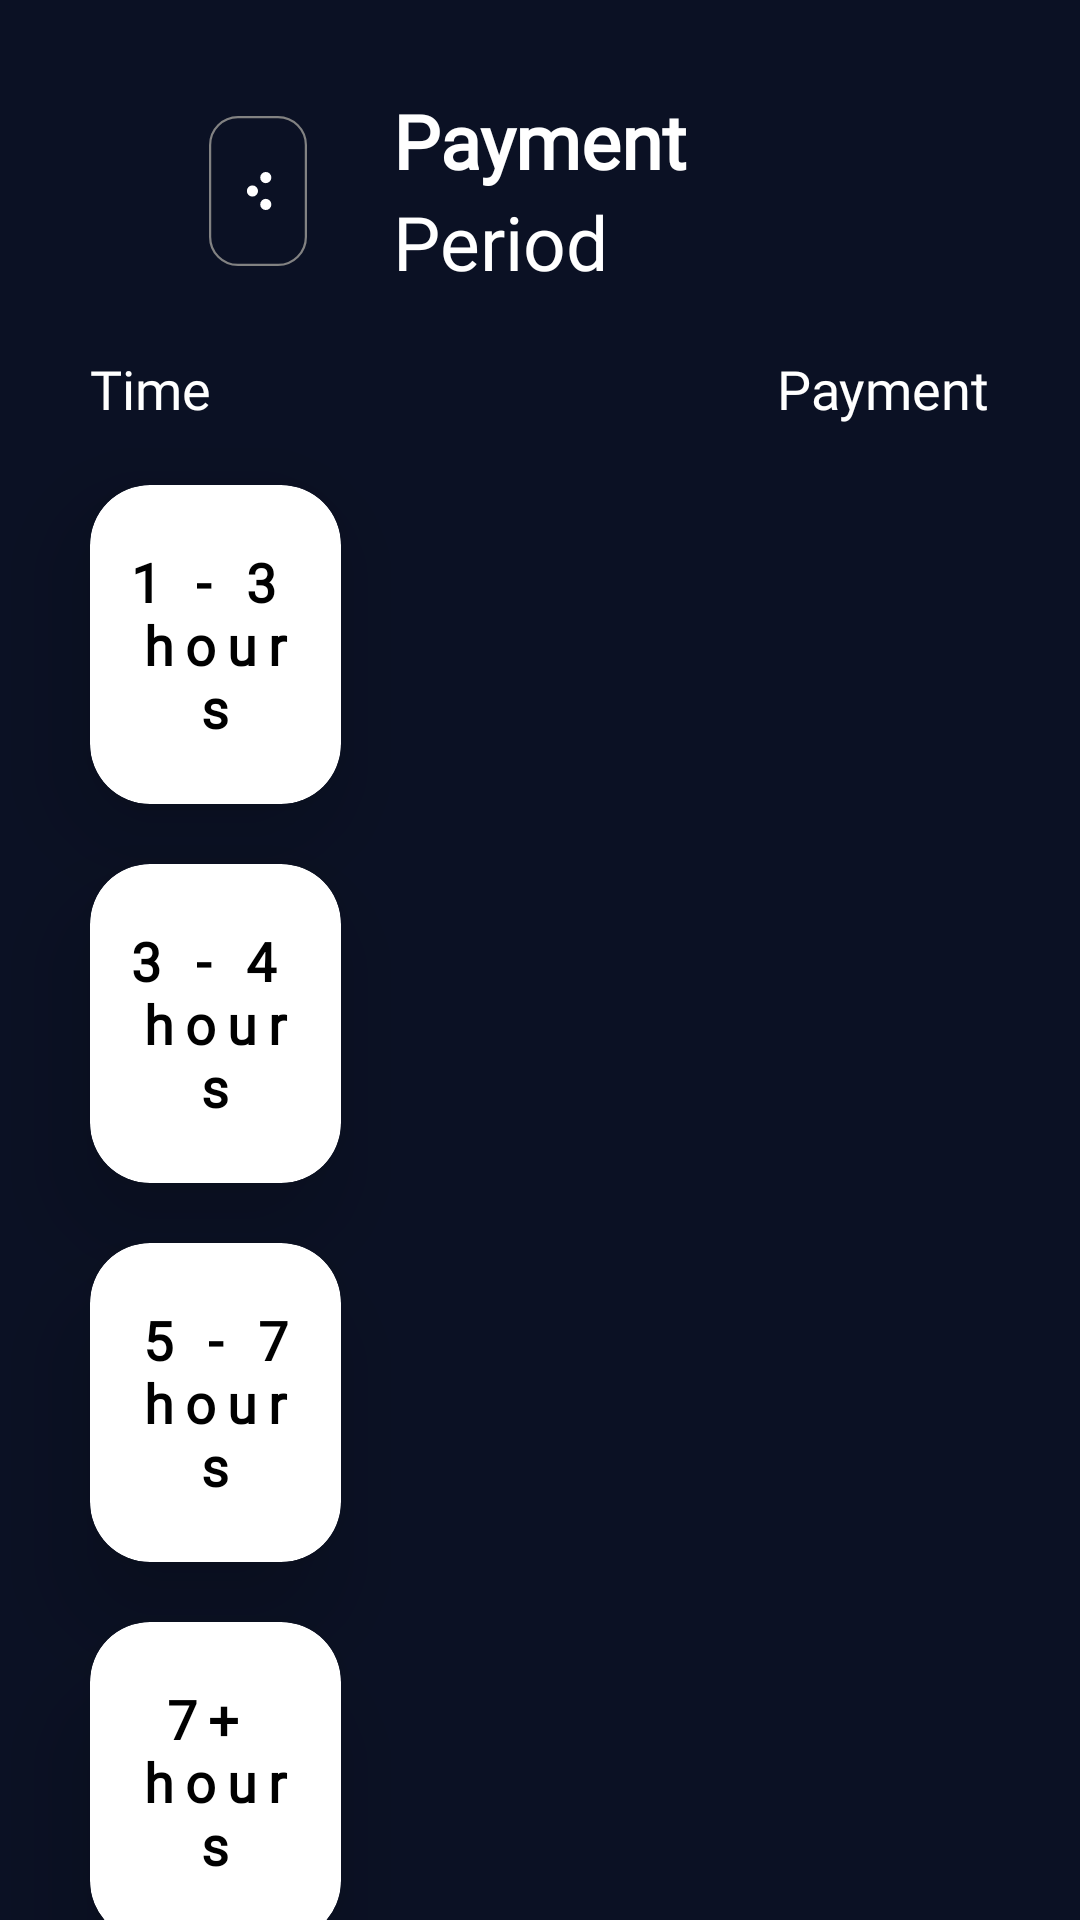

Produce the Android XML layout that renders to this screen, including the resource entries it uses.
<!-- AndroidManifest.xml: application theme Theme.BookParking -->
<!-- res/layout/fragment_slot_booking.xml -->
<?xml version="1.0" encoding="utf-8"?>
<androidx.constraintlayout.widget.ConstraintLayout xmlns:android="http://schemas.android.com/apk/res/android"
    xmlns:app="http://schemas.android.com/apk/res-auto"
    xmlns:tools="http://schemas.android.com/tools"
    android:layout_width="match_parent"
    android:layout_height="match_parent"
    android:background="@color/app_blue"
    tools:context=".ui.slotBooking.SlotBookingFragment">


    <ImageView
        android:id="@+id/imageView"
        android:layout_width="50dp"
        android:layout_height="50dp"
        android:layout_marginRight="20dp"
        android:src="@drawable/dots"
        app:layout_constraintBottom_toBottomOf="@+id/tvPeriod"
        app:layout_constraintEnd_toStartOf="@+id/tvPayment"
        app:layout_constraintTop_toTopOf="@+id/tvPayment" />


    <TextView
        android:id="@+id/tvPayment"
        android:layout_width="wrap_content"
        android:layout_height="wrap_content"
        android:layout_marginTop="30dp"
        android:fontFamily="@font/roboto_medium"
        android:text="@string/payment"
        android:textColor="@color/white"
        android:textSize="25sp"
        android:textStyle="bold"
        app:layout_constraintEnd_toEndOf="parent"
        app:layout_constraintStart_toStartOf="parent"
        app:layout_constraintTop_toTopOf="parent" />

    <TextView
        android:id="@+id/tvPeriod"
        android:layout_width="wrap_content"
        android:layout_height="wrap_content"
        android:fontFamily="@font/roboto"
        android:text="@string/period"
        android:textAlignment="viewStart"
        android:textColor="@color/white"
        android:textSize="25sp"
        app:layout_constraintStart_toStartOf="@+id/tvPayment"
        app:layout_constraintTop_toBottomOf="@+id/tvPayment" />


    <TextView
        android:id="@+id/tvTime_slot"
        android:layout_width="wrap_content"
        android:layout_height="wrap_content"
        android:layout_marginStart="30dp"
        android:layout_marginTop="20dp"
        android:text="@string/time"
        android:textColor="@color/white"
        android:textSize="18sp"
        android:textStyle="normal"
        app:layout_constraintStart_toStartOf="parent"
        app:layout_constraintTop_toBottomOf="@+id/tvPeriod" />


    <androidx.cardview.widget.CardView
        android:id="@+id/cv1_3hrs"
        style="@style/card_view_slot"
        app:layout_constraintStart_toStartOf="@+id/tvTime_slot"
        app:layout_constraintTop_toBottomOf="@+id/tvTime_slot">


        <TextView
            style="@style/card_view_text"
            android:text="@string/_1_3_hrs" />

    </androidx.cardview.widget.CardView>

    <androidx.cardview.widget.CardView
        android:id="@+id/cv_3_4_hrs"
        style="@style/card_view_slot"
        app:layout_constraintEnd_toEndOf="@+id/cv1_3hrs"
        app:layout_constraintStart_toStartOf="@+id/cv1_3hrs"
        app:layout_constraintTop_toBottomOf="@+id/cv1_3hrs">


        <TextView
            style="@style/card_view_text"
            android:text="@string/_3_4_hrs" />

    </androidx.cardview.widget.CardView>

    <androidx.cardview.widget.CardView
        android:id="@+id/cv_5_7_hrs"
        style="@style/card_view_slot"
        app:layout_constraintEnd_toEndOf="@+id/cv_3_4_hrs"
        app:layout_constraintStart_toStartOf="@+id/cv_3_4_hrs"
        app:layout_constraintTop_toBottomOf="@+id/cv_3_4_hrs">


        <TextView
            style="@style/card_view_text"
            android:text="@string/_5_7_nhours" />

    </androidx.cardview.widget.CardView>

    <androidx.cardview.widget.CardView
        android:id="@+id/cv_7_hrs"
        style="@style/card_view_slot"
        app:layout_constraintEnd_toEndOf="@+id/cv_5_7_hrs"
        app:layout_constraintStart_toStartOf="@+id/cv_5_7_hrs"
        app:layout_constraintTop_toBottomOf="@+id/cv_5_7_hrs">


        <TextView
            style="@style/card_view_text"
            android:text="@string/_7_nhours" />

    </androidx.cardview.widget.CardView>

    <TextView
        android:id="@+id/tvPaymentMethod"
        android:layout_width="wrap_content"
        android:layout_height="wrap_content"
        android:layout_marginTop="20dp"
        android:layout_marginEnd="30dp"
        android:text="@string/payment"
        android:textColor="@color/white"
        android:textSize="18sp"
        android:textStyle="normal"
        app:layout_constraintEnd_toEndOf="parent"
        app:layout_constraintTop_toBottomOf="@+id/tvPeriod" />


    <androidx.cardview.widget.CardView
        android:id="@+id/cv_debitCard"
        android:layout_width="wrap_content"
        android:layout_height="wrap_content"
        android:padding="40dp"
        app:cardBackgroundColor="@color/white"
        app:layout_constraintEnd_toEndOf="parent"
        app:layout_constraintTop_toBottomOf="@+id/tvPaymentMethod">

    </androidx.cardview.widget.CardView>

</androidx.constraintlayout.widget.ConstraintLayout>
<!-- resources referenced by this layout -->
<resources>
  <color name="app_blue">#0B1124</color>
  <color name="white">#FFFFFFFF</color>
  <!-- drawable dots (drawable) -->
  <vector xmlns:android="http://schemas.android.com/apk/res/android"
      android:width="44dp"
      android:height="67dp"
      android:viewportWidth="44"
      android:viewportHeight="67">
    <path
        android:strokeWidth="1"
        android:pathData="M13,0.5L31,0.5A12.5,12.5 0,0 1,43.5 13L43.5,54A12.5,12.5 0,0 1,31 66.5L13,66.5A12.5,12.5 0,0 1,0.5 54L0.5,13A12.5,12.5 0,0 1,13 0.5z"
        android:fillColor="#00000000"
        android:strokeColor="#828282"/>
    <path
        android:pathData="M25.5,27.5m-2.5,0a2.5,2.5 0,1 1,5 0a2.5,2.5 0,1 1,-5 0"
        android:fillColor="#ffffff"/>
    <path
        android:pathData="M19.5,33.5m-2.5,0a2.5,2.5 0,1 1,5 0a2.5,2.5 0,1 1,-5 0"
        android:fillColor="#ffffff"/>
    <path
        android:pathData="M25.5,39.5m-2.5,0a2.5,2.5 0,1 1,5 0a2.5,2.5 0,1 1,-5 0"
        android:fillColor="#ffffff"/>
  </vector>
  <string name="_1_3_hrs">1 - 3 \nhours</string>
  <string name="_3_4_hrs">3 - 4 \nhours</string>
  <string name="_5_7_nhours">5 - 7\nhours</string>
  <string name="_7_nhours">7+ \nhours</string>
  <string name="payment">Payment</string>
  <string name="period">Period</string>
  <string name="time">Time</string>
  <style name="card_view_slot">
  
          <item name="android:gravity">center</item>
          <item name="android:layout_gravity">center</item>
          <item name="android:layout_width">wrap_content</item>
          <item name="android:layout_height">wrap_content</item>
          <item name="android:layout_marginTop">20dp</item>
          <item name="cardBackgroundColor">@color/white</item>
          <item name="cardCornerRadius">20dp</item>
          <item name="cardElevation">20dp</item>
  
      </style>
  <style name="card_view_text">
  
  
          <item name="android:layout_width">match_parent</item>
          <item name="android:layout_height">match_parent</item>
          <item name="android:fontFamily">@font/roboto</item>
          <item name="android:letterSpacing">0.2</item>
          <item name="android:paddingTop">20dp</item>
          <item name="android:paddingBottom">20dp</item>
          <item name="android:paddingLeft">10dp</item>
          <item name="android:paddingRight">10dp</item>
  
          <item name="android:gravity">center</item>
          <item name="android:layout_gravity">center</item>
          <item name="android:textColor">@color/black</item>
          <item name="android:textSize">18sp</item>
          <item name="android:textStyle">bold</item>
      </style>
  <style name="Theme.BookParking" parent="Theme.AppCompat.DayNight.NoActionBar">
          
          <item name="colorPrimary">@color/app_blue</item>
          <item name="colorPrimaryVariant">@color/app_blue</item>
          <item name="colorOnPrimary">@color/white</item>
          
          <item name="colorSecondary">@color/teal_200</item>
          <item name="colorSecondaryVariant">@color/teal_700</item>
          <item name="colorOnSecondary">@color/black</item>
          
          <item name="android:statusBarColor" tools:targetApi="l">?attr/colorPrimaryVariant</item>
          
          <item name="fontFamily">@font/product_sans_regular</item>
          <item name="drawerArrowStyle">@style/DrawerArrowStyle</item>
      </style>
  <color name="black">#FF000000</color>
  <color name="teal_200">#FF03DAC5</color>
  <color name="teal_700">#FF018786</color>
  <style name="DrawerArrowStyle" parent="@style/Widget.AppCompat.DrawerArrowToggle">
          <item name="spinBars">true</item>
          <item name="color">@android:color/white</item>
      </style>
</resources>
